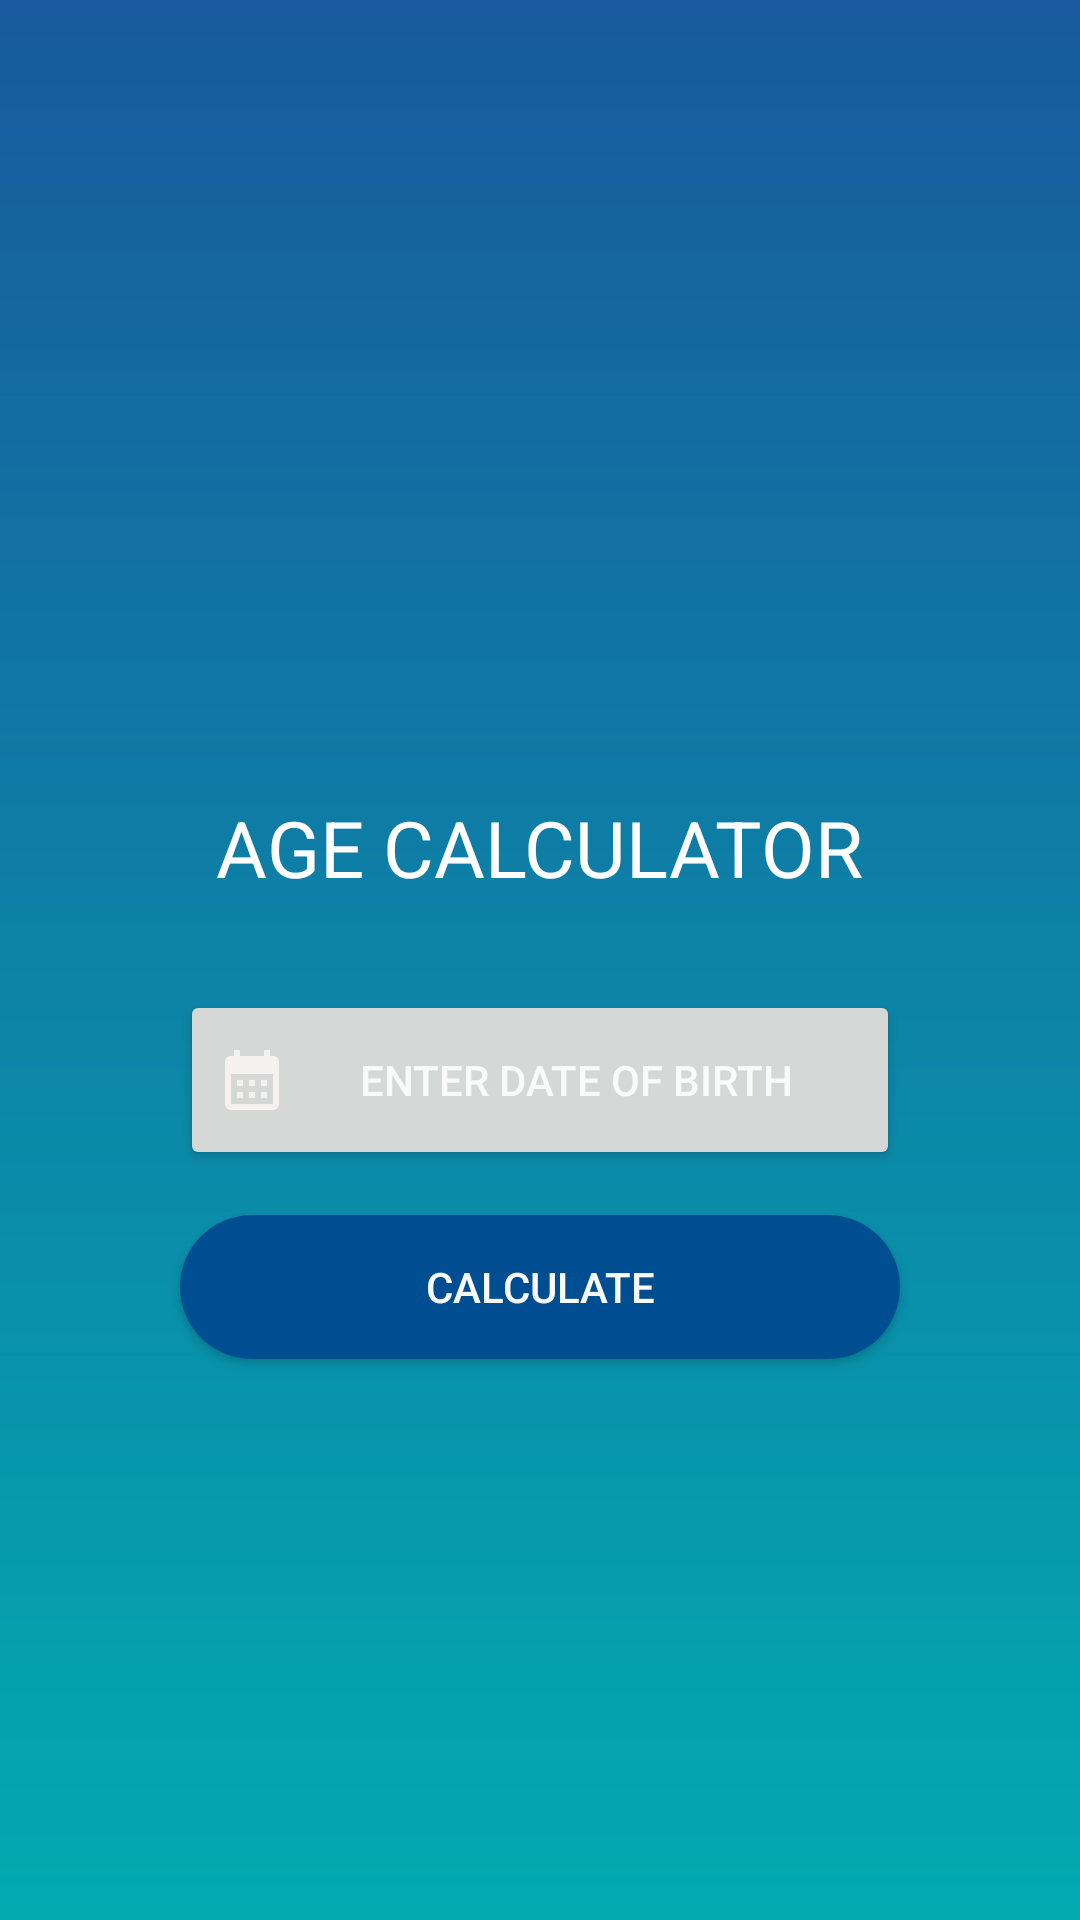

Android layout source for this screen:
<!-- AndroidManifest.xml: application theme Theme.WooHooSmart -->
<!-- res/layout/activity_agediffernce.xml -->
<?xml version="1.0" encoding="utf-8"?>
<LinearLayout
    xmlns:android="http://schemas.android.com/apk/res/android"
    xmlns:tools="http://schemas.android.com/tools"
    android:layout_width="match_parent"
    android:layout_height="match_parent"
    android:gravity="center"
    android:orientation="vertical"
    android:background="@drawable/shapes"
    android:padding="10dp"
    tools:context=".MainActivity">
    <ImageView
        android:layout_width="100dp"
        android:background="@drawable/age"
        android:layout_height="100dp"

        ></ImageView>
    <TextView
        android:layout_width="wrap_content"
        android:layout_height="wrap_content"
        android:text="AGE Calculator"
        android:textAllCaps="true"
        android:textSize="26sp"
        android:layout_marginVertical="25dp"
        android:textColor="@color/white"
        />
    
    <LinearLayout
        android:gravity="center"
        android:layout_gravity="center"
        android:layout_width="match_parent"
        android:orientation="vertical"
        android:layout_height="wrap_content">

        


        
        <Button
            android:id="@+id/bt_birthdj"
android:drawableStart="@drawable/ic_baseline_calendar_month_24"
            android:layout_marginTop="5dp"

            android:layout_width="match_parent"
            android:layout_height="60dp"
            android:layout_marginHorizontal="50dp"
            android:text="Enter Date of Birth"

            android:textColor="#fafafa"
            />

        
        <Button
            android:id="@+id/bt_today"
            android:layout_width="0dp"
            android:layout_height="0dp"
            android:background="@android:color/transparent"

            android:textColor="#fff"
            android:textSize="13sp" />

    </LinearLayout>
    

    


    

    <Button
        android:id="@+id/btn_calculatedj"
        android:layout_width="match_parent"

        android:layout_height="wrap_content"
        android:layout_marginHorizontal="50dp"
        android:layout_marginTop="15dp"
        android:background="@drawable/button_bg"
        android:text="Calculate"
        android:textColor="#fafafa" />

    <TextView
        android:id="@+id/tv_resultdj"
        android:layout_width="wrap_content"
        android:layout_height="wrap_content"
        android:layout_gravity="center"
        android:paddingTop="20dp"
        android:text=""
        android:textSize="20dp"
        android:textStyle="bold"
        android:textColor="@android:color/holo_orange_dark"/>


</LinearLayout>
<!-- resources referenced by this layout -->
<resources>
  <color name="white">#FFFFFFFF</color>
  <!-- drawable button_bg (drawable) -->
  <?xml version="1.0" encoding="utf-8"?>
  <shape xmlns:android="http://schemas.android.com/apk/res/android">
      <corners android:radius="80dp"/>
      <solid android:color="#004e92"/>
  </shape>
  <!-- drawable ic_baseline_calendar_month_24 (drawable) -->
  <vector android:height="24dp" android:tint="#F6F1F1"
      android:viewportHeight="24" android:viewportWidth="24"
      android:width="24dp" xmlns:android="http://schemas.android.com/apk/res/android">
      <path android:fillColor="@android:color/white" android:pathData="M19,4h-1V2h-2v2H8V2H6v2H5C3.89,4 3.01,4.9 3.01,6L3,20c0,1.1 0.89,2 2,2h14c1.1,0 2,-0.9 2,-2V6C21,4.9 20.1,4 19,4zM19,20H5V10h14V20zM9,14H7v-2h2V14zM13,14h-2v-2h2V14zM17,14h-2v-2h2V14zM9,18H7v-2h2V18zM13,18h-2v-2h2V18zM17,18h-2v-2h2V18z"/>
  </vector>
  <!-- drawable shapes (drawable) -->
  <?xml version="1.0" encoding="utf-8"?>
  <shape xmlns:android="http://schemas.android.com/apk/res/android">
  <gradient android:startColor="#02aab0  "
  
      android:endColor="#185a9d"
      android:angle="90">
  
  
  </gradient>
  <corners
      android:radius="0dp"
  
      ></corners>
  </shape>
  <style name="Theme.WooHooSmart" parent="Theme.MaterialComponents.DayNight.DarkActionBar">
          
          <item name="colorPrimary">@color/purple_500</item>
          <item name="colorPrimaryVariant">@color/purple_700</item>
          <item name="colorOnPrimary">@color/white</item>
          
          <item name="colorSecondary">@color/teal_200</item>
          <item name="colorSecondaryVariant">@color/teal_700</item>
          <item name="colorOnSecondary">@color/black</item>
          
          <item name="android:statusBarColor" tools:targetApi="l">?attr/colorPrimaryVariant</item>
          
  
      </style>
  <color name="purple_500">#105E9C</color>
  <color name="purple_700">#00A8F4</color>
  <color name="teal_200">#FF03DAC5</color>
  <color name="teal_700">#FF018786</color>
  <color name="black">#FF000000</color>
</resources>
